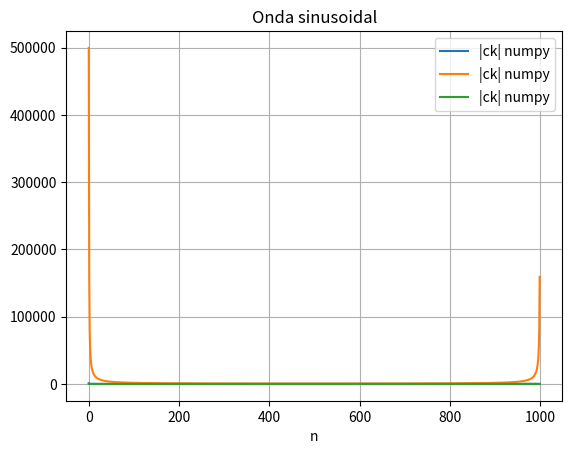

Source code (Python):
import numpy as np
import cmath as cm
import matplotlib.pyplot as plt


# Transformada de Fourier
def fourier(y):
    size = len(y)
    c = np.zeros(size, complex)
    for k in range(size//2 + 1):
        for n in range(size):
            c[k] += y[n] * cm.exp(-1j * (2 * cm.pi * n * k) / size)
    c[size//2 + 1:] = c[size//2 - 1:0:-1].conjugate()
    return c


# Onda quadrada
def square_wave(n):
    return np.ones(n, complex)


# Onda dente de serra
def tooth(n):
    return np.arange(n)


# Onda sinusoidal
def sinusoidal(n):
    aux = np.arange(n)
    a = np.sin(np.pi * aux / n)
    b = np.sin(20 * np.pi * aux / n)
    return a * b


number = 1000

# Gráfico onda quadrada
plt.Figure()
# plt.plot(abs(fourier(square_wave(number))), label="|ck| mine")
plt.plot(abs(np.fft.fft(square_wave(number))), label="|ck| numpy")
plt.title("Onda quadrada")
plt.xlabel("n")
plt.grid()
plt.legend()
plt.show()

# Gráfico onda dente de serra
plt.Figure()
# plt.plot(abs(fourier(tooth(number))), label="|ck| mine")
plt.plot(abs(np.fft.fft(tooth(number))), label="|ck| numpy")
plt.title("Onda dente de serra")
plt.xlabel("n")
plt.grid()
plt.legend()
plt.show()

# Gráfico onda sinusoidal
plt.Figure()
# plt.plot(abs(fourier(sinusoidal(number))), label="|ck| mine")
plt.plot(abs(np.fft.fft(sinusoidal(number))), label="|ck| numpy")
plt.title("Onda sinusoidal")
plt.xlabel("n")
plt.grid()
plt.legend()
plt.show()

# tanto a fft como a rfft usam a fast fourier transform, mas a rfft trata o input como se fossem reais, ou seja,
# só calcula os 1ºs N//2 + 1 coeficientes, os restantes podem-se obter através do conjugado destes. Contudo, como a
# amplitude é o que nos interessa, o gráfico vai ser só uma reflexão dos N//1 + 2 coeficientes (exceto o último que não
# é novamente calculado). Assim, não tem grande interesse o cálculo dos mesmos, como se pode verificar nos gráficos
# obtidos.
